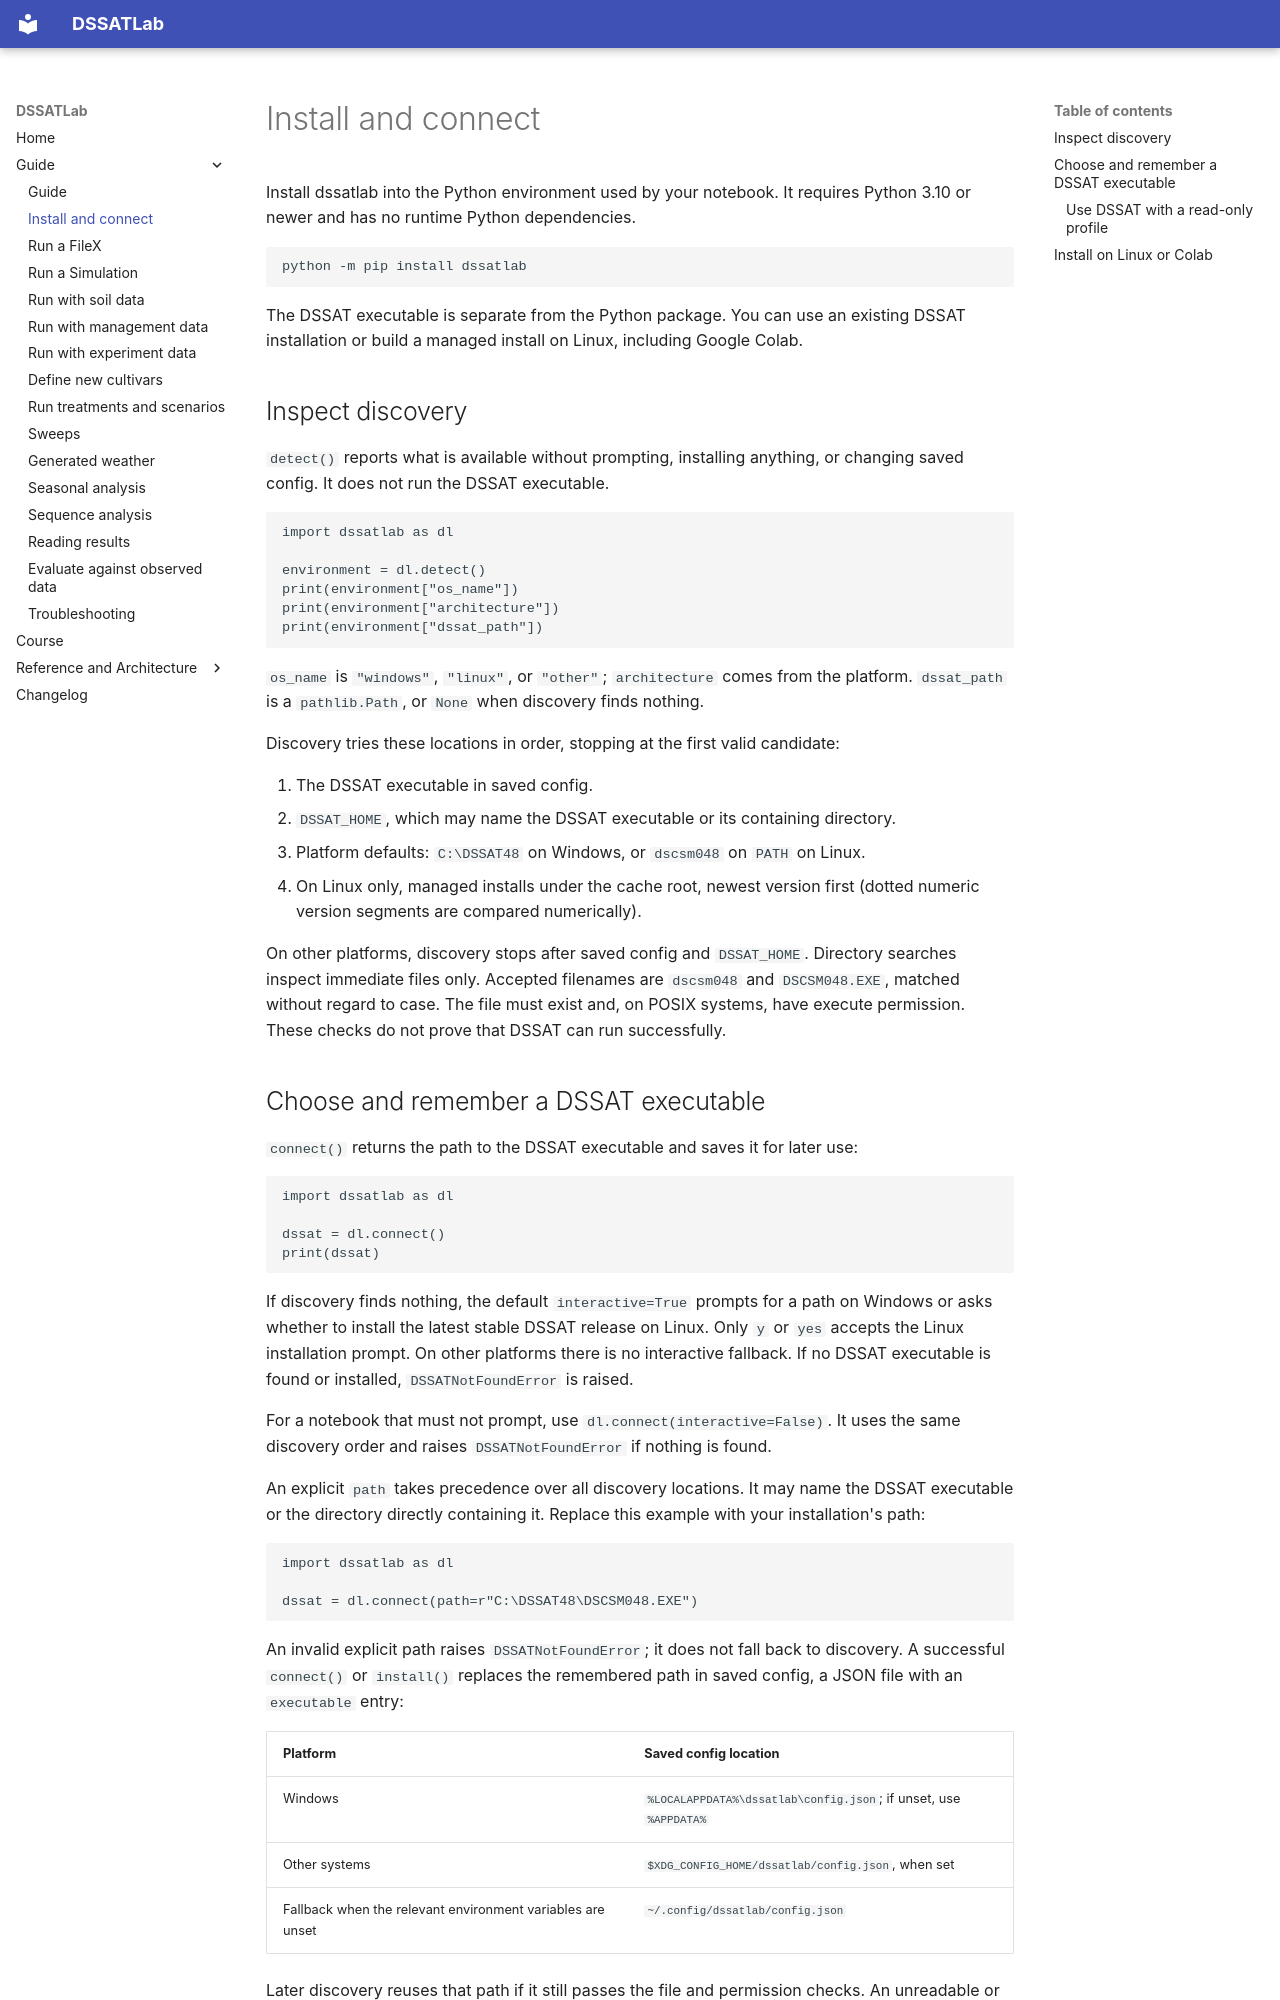

repository: AbdelrahmanAmr3/dssatlab · page: guide/install/index.html · generator: mkdocs

# Install and connect

Install dssatlab into the Python environment used by your notebook. It requires
Python 3.10 or newer and has no runtime Python dependencies.

```bash
python -m pip install dssatlab
```

The DSSAT executable is separate from the Python package. You can use an existing
DSSAT installation or build a managed install on Linux, including Google Colab.

## Inspect discovery

`detect()` reports what is available without prompting, installing anything, or
changing saved config. It does not run the DSSAT executable.

```python
import dssatlab as dl

environment = dl.detect()
print(environment["os_name"])
print(environment["architecture"])
print(environment["dssat_path"])
```

`os_name` is `"windows"`, `"linux"`, or `"other"`; `architecture` comes from the
platform. `dssat_path` is a `pathlib.Path`, or `None` when discovery finds nothing.

Discovery tries these locations in order, stopping at the first valid candidate:

1. The DSSAT executable in saved config.
2. `DSSAT_HOME`, which may name the DSSAT executable or its containing directory.
3. Platform defaults: `C:\DSSAT48` on Windows, or `dscsm048` on `PATH` on Linux.
4. On Linux only, managed installs under the cache root, newest version first
   (dotted numeric version segments are compared numerically).

On other platforms, discovery stops after saved config and `DSSAT_HOME`.
Directory searches inspect immediate files only. Accepted filenames are
`dscsm048` and `DSCSM048.EXE`, matched without regard to case. The file must exist
and, on POSIX systems, have execute permission. These checks do not prove that
DSSAT can run successfully.

## Choose and remember a DSSAT executable

`connect()` returns the path to the DSSAT executable and saves it for later use:

```python
import dssatlab as dl

dssat = dl.connect()
print(dssat)
```

If discovery finds nothing, the default `interactive=True` prompts for a path on
Windows or asks whether to install the latest stable DSSAT release on Linux.
Only `y` or `yes` accepts the Linux installation prompt. On other platforms there
is no interactive fallback. If no DSSAT executable is found or installed,
`DSSATNotFoundError` is raised.

For a notebook that must not prompt, use `dl.connect(interactive=False)`. It uses
the same discovery order and raises `DSSATNotFoundError` if nothing is found.

An explicit `path` takes precedence over all discovery locations. It may name the
DSSAT executable or the directory directly containing it. Replace this example
with your installation's path:

```python
import dssatlab as dl

dssat = dl.connect(path=r"C:\DSSAT48\DSCSM048.EXE")
```

An invalid explicit path raises `DSSATNotFoundError`; it does not fall back to
discovery. A successful `connect()` or `install()` replaces the remembered path
in saved config, a JSON file with an `executable` entry:

| Platform | Saved config location |
| --- | --- |
| Windows | `%LOCALAPPDATA%\dssatlab\config.json`; if unset, use `%APPDATA%` |
| Other systems | `$XDG_CONFIG_HOME/dssatlab/config.json`, when set |
| Fallback when the relevant environment variables are unset | `~/.config/dssatlab/config.json` |

Later discovery reuses that path if it still passes the file and permission
checks. An unreadable or invalid saved config is ignored during discovery.
